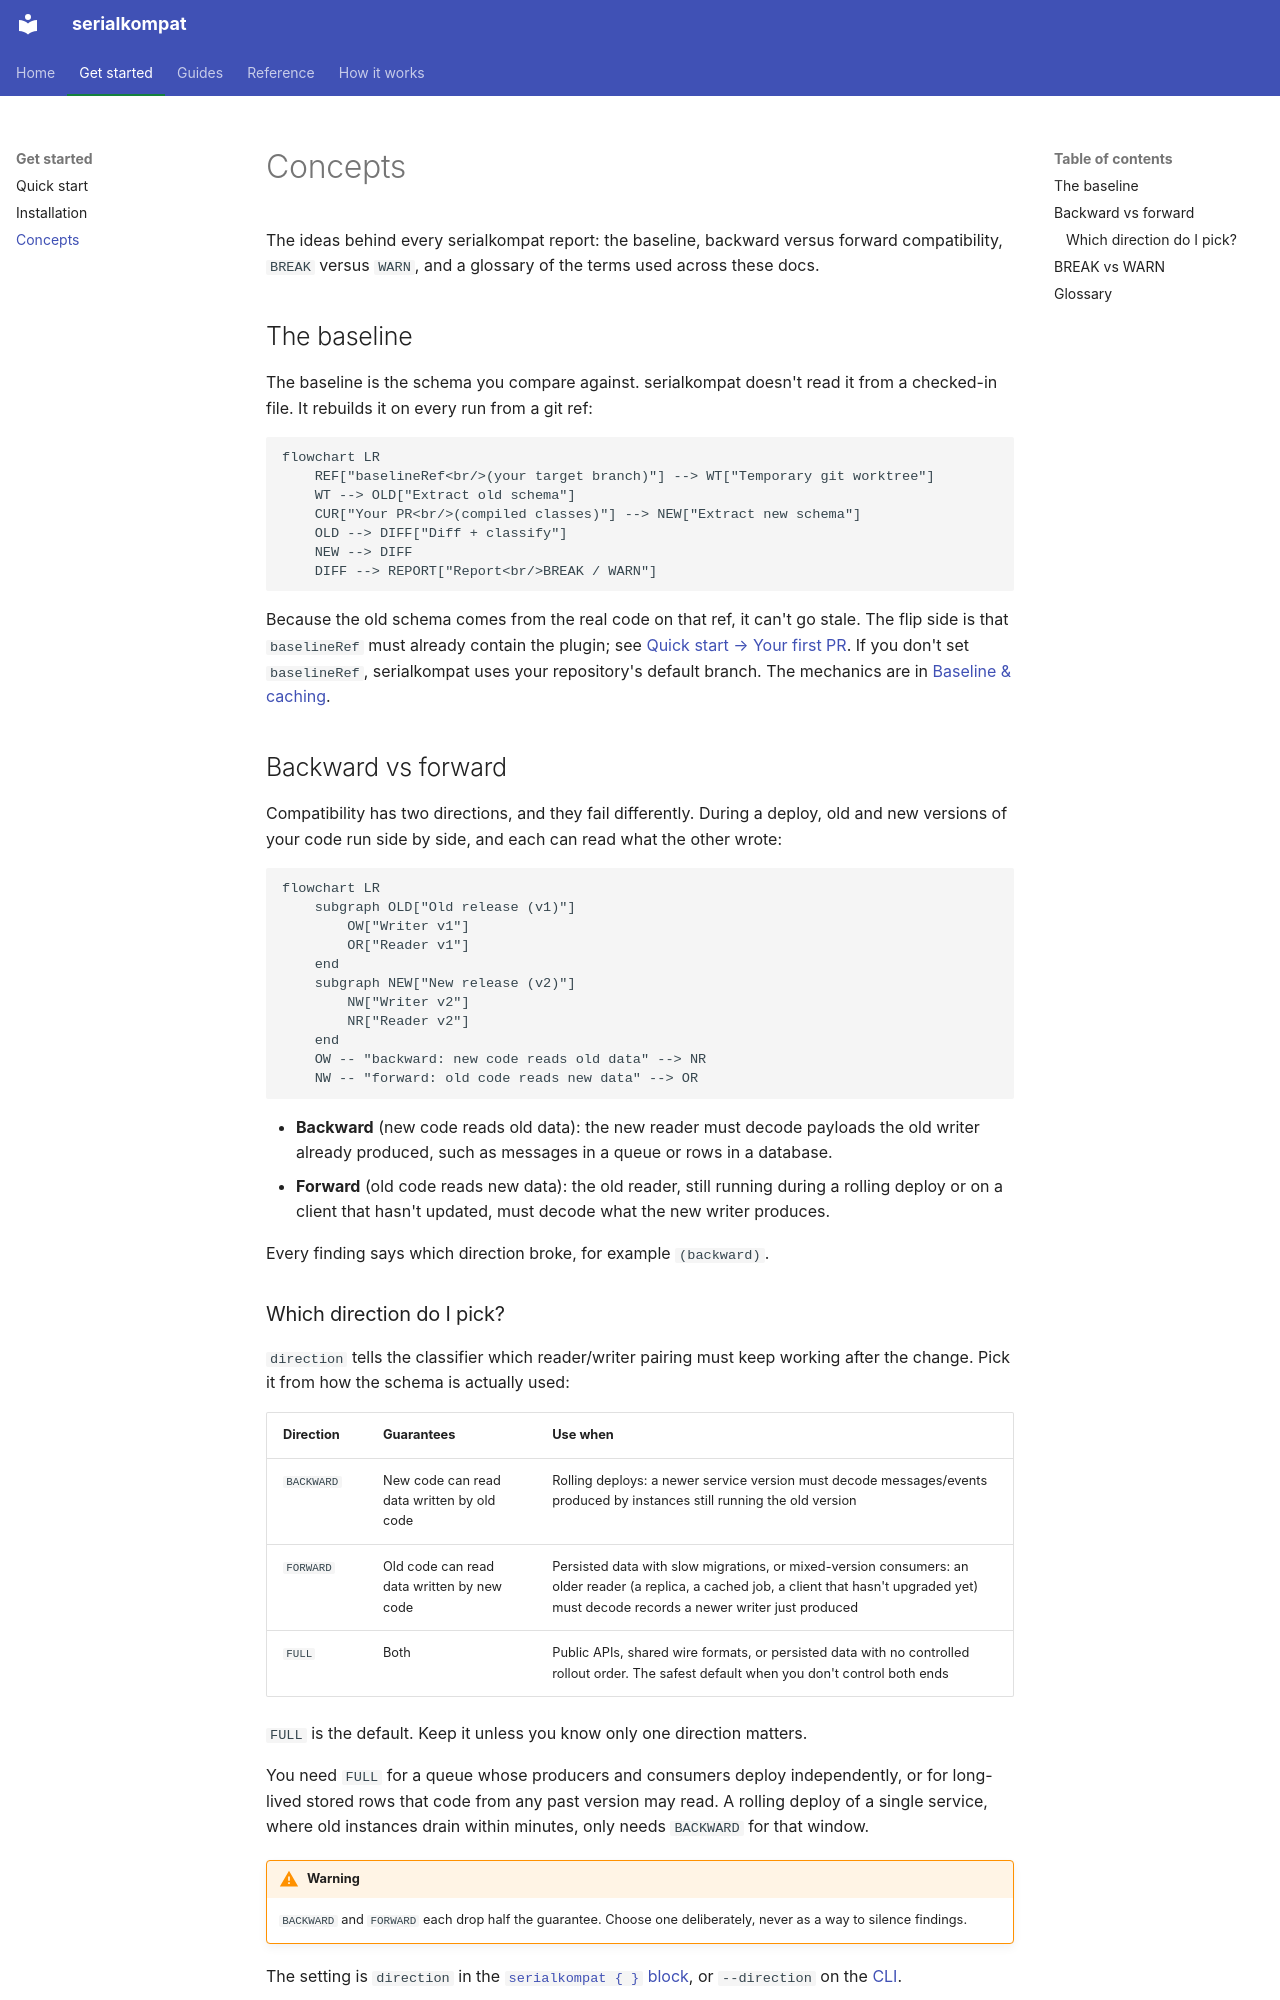

repository: chrisjenx/serialkompat · page: concepts/index.html · generator: mkdocs

# Concepts

The ideas behind every serialkompat report: the baseline, backward versus forward
compatibility, `BREAK` versus `WARN`, and a glossary of the terms used across these docs.

## The baseline { #the-baseline }

The baseline is the schema you compare against. serialkompat doesn't read it from a
checked-in file. It rebuilds it on every run from a git ref:

```mermaid
flowchart LR
    REF["baselineRef<br/>(your target branch)"] --> WT["Temporary git worktree"]
    WT --> OLD["Extract old schema"]
    CUR["Your PR<br/>(compiled classes)"] --> NEW["Extract new schema"]
    OLD --> DIFF["Diff + classify"]
    NEW --> DIFF
    DIFF --> REPORT["Report<br/>BREAK / WARN"]
```

Because the old schema comes from the real code on that ref, it can't go stale. The
flip side is that `baselineRef` must already contain the plugin; see
[Quick start → Your first PR](quickstart.md#first-time-adoption). If you don't set
`baselineRef`, serialkompat uses your repository's default branch. The mechanics are in
[Baseline & caching](baseline-caching.md).

## Backward vs forward { #backward-vs-forward }

Compatibility has two directions, and they fail differently. During a deploy, old and
new versions of your code run side by side, and each can read what the other wrote:

```mermaid
flowchart LR
    subgraph OLD["Old release (v1)"]
        OW["Writer v1"]
        OR["Reader v1"]
    end
    subgraph NEW["New release (v2)"]
        NW["Writer v2"]
        NR["Reader v2"]
    end
    OW -- "backward: new code reads old data" --> NR
    NW -- "forward: old code reads new data" --> OR
```

- **Backward** (new code reads old data): the new reader must decode payloads the old
  writer already produced, such as messages in a queue or rows in a database.
- **Forward** (old code reads new data): the old reader, still running during a rolling
  deploy or on a client that hasn't updated, must decode what the new writer produces.

Every finding says which direction broke, for example `(backward)`.

### Which direction do I pick? { #choosing-a-direction }

`direction` tells the classifier which reader/writer pairing must keep working after
the change. Pick it from how the schema is actually used:

| Direction | Guarantees | Use when |
|---|---|---|
| `BACKWARD` | New code can read data written by old code | Rolling deploys: a newer service version must decode messages/events produced by instances still running the old version |
| `FORWARD` | Old code can read data written by new code | Persisted data with slow migrations, or mixed-version consumers: an older reader (a replica, a cached job, a client that hasn't upgraded yet) must decode records a newer writer just produced |
| `FULL` | Both | Public APIs, shared wire formats, or persisted data with no controlled rollout order. The safest default when you don't control both ends |

`FULL` is the default. Keep it unless you know only one direction matters.

You need `FULL` for a queue whose producers and consumers deploy independently, or for
long-lived stored rows that code from any past version may read. A rolling deploy of a
single service, where old instances drain within minutes, only needs `BACKWARD` for that
window.

!!! warning
    `BACKWARD` and `FORWARD` each drop half the guarantee. Choose one deliberately,
    never as a way to silence findings.

The setting is `direction` in the [`serialkompat { }` block](configuration.md#serialkompat-reference),
or `--direction` on the [CLI](tasks-cli.md#cli).
